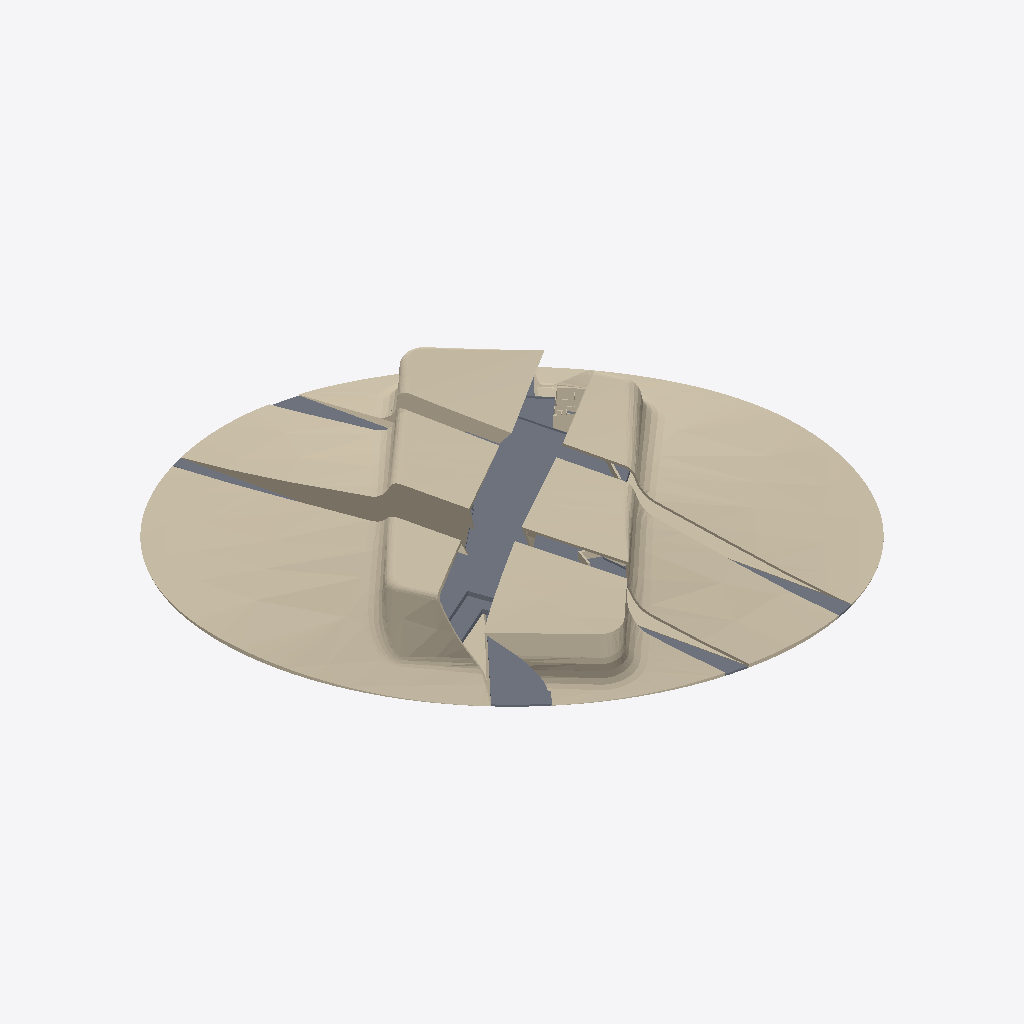
Isometric view of an IFC building model (IFC-SPF (STEP), schema IFC2X3, length unit millimetre), seen from the south-west, elements coloured by IFC class: 16 walls (beige), 3 slabs (grey).
Extent 275.1 m × 275.1 m × 24.8 m (x, y, z). Storeys (3): Level 1 at 4.00 m; Level2 at 12.00 m; Level3 at 19.00 m. Elements (96): 86 IfcWallStandardCase, 10 IfcSlab.

HEADER;
FILE_DESCRIPTION(('ViewDefinition [CoordinationView_V2.0]','ExchangeRequirement[Architecture]'),'2;1');
FILE_NAME('BIMUnlimited_Architecture06MH.ifc','2012-11-28T22:06:24',(''),(''),'Vectorworks Architect 2013 SP2 (Build 174788) by Nemetschek Vectorworks, Inc.','Macintosh','');
FILE_SCHEMA(('IFC2X3'));
ENDSEC;
DATA;
#39=IFCPROJECT('2lvLWOXxv05xuwt$zgTPpk',#11,'Vectorworks Project',$,'Vectorworks','',$,(#34),#12);
#45=IFCSITE('058q8QqaT01edUQBe$yumo',#11,'Default Site',$,$,#44,$,$,.ELEMENT.,$,$,$,$,$);
#47=IFCBUILDING('1ZKIrByGnAQQj6_WBIa_30',#11,'Default Building',$,$,#46,$,$,.ELEMENT.,$,$,$);
#51=IFCBUILDINGSTOREY('3q0Xy2UsX1peM8gIh6k0t2',#11,'Level 1',$,$,#50,$,$,.ELEMENT.,4000.0);
#41943=IFCBUILDINGSTOREY('1$WinwoVj9585APehBT1Hd',#11,'Level2',$,$,#41942,$,$,.ELEMENT.,12000.0);
#45698=IFCBUILDINGSTOREY('33tkKHr9v4MeqCfYX_C1pC',#11,'Level3',$,$,#45697,$,$,.ELEMENT.,19000.0);
#14695=IFCWALLSTANDARDCASE('2BjDbOs75D1R8f56yrfFUe',#11,'IfcWallStandardCase',$,$,#5306,#14694,$);
#40563=IFCWALLSTANDARDCASE('05ynuRLUj8F94N0hanAGTP',#11,'IfcWallStandardCase',$,$,#30514,#40562,$);
#30511=IFCWALLSTANDARDCASE('1yO13GIPHEDfgj4xwWuOX5',#11,'IfcWallStandardCase',$,$,#26354,#30510,$);
#18591=IFCWALLSTANDARDCASE('3wOCBOSUj5V8LflZ2rgKJZ',#11,'IfcWallStandardCase',$,$,#14698,#18590,$);
#5303=IFCWALLSTANDARDCASE('3At2M6AKrBcONEITuxZbEe',#11,'IfcWallStandardCase',$,$,#54,#5302,$);
#26351=IFCWALLSTANDARDCASE('0BfC7AgtD44e04Ly_CZXOO',#11,'IfcWallStandardCase',$,$,#18594,#26350,$);
#48761=IFCSLAB('0ImL3A4wn9kRWvEhnkWCsc',#11,'IfcSlab',$,$,#45768,#48760,$,.FLOOR.);
#41891=IFCSLAB('1drVEZuurEr9b33qcK4viF',#11,'IfcSlab',$,$,#40566,#41890,$,.FLOOR.);
#44209=IFCSLAB('1X179nxeH40xvjsioAuSnF',#11,'IfcSlab',$,$,#42044,#44208,$,.FLOOR.);
#49073=IFCWALLSTANDARDCASE('3SrMufkevAsA_67oIRhmRS',#11,'Wall',$,$,#49071,#49072,$);
#45744=IFCWALLSTANDARDCASE('2Gt4Jd7FX15xBthr4cJ9Lj',#11,'IfcWallStandardCase',$,$,#45724,#45743,$);
#49023=IFCWALLSTANDARDCASE('3Jnv4gVjv53vZkDDIz8re4',#11,'Wall',$,$,#49021,#49022,$);
#49098=IFCWALLSTANDARDCASE('2EOr73Szv7wB_F2TsxHHbQ',#11,'Wall',$,$,#49096,#49097,$);
#44490=IFCWALLSTANDARDCASE('3NQ$XLTAn5x86cJ53hiAOc',#11,'Wall',$,$,#44488,#44489,$);
#45765=IFCWALLSTANDARDCASE('1495zIuVjAQf45NnndE5n3',#11,'IfcWallStandardCase',$,$,#45747,#45764,$);
#44440=IFCWALLSTANDARDCASE('2FBYEMZSz5luxivxsOqaBa',#11,'Wall',$,$,#44438,#44439,$);
#49148=IFCWALLSTANDARDCASE('24G1gId8bFGO9VRh6Y1IVO',#11,'Wall',$,$,#49146,#49147,$);
#49198=IFCWALLSTANDARDCASE('1UGntvgc9ETwOgw5Y1M$c8',#11,'Wall',$,$,#49196,#49197,$);
#42020=IFCWALLSTANDARDCASE('0bfFFjSNH2HvG0Jk3daH0n',#11,'IfcWallStandardCase',$,$,#42000,#42019,$);
ENDSEC;